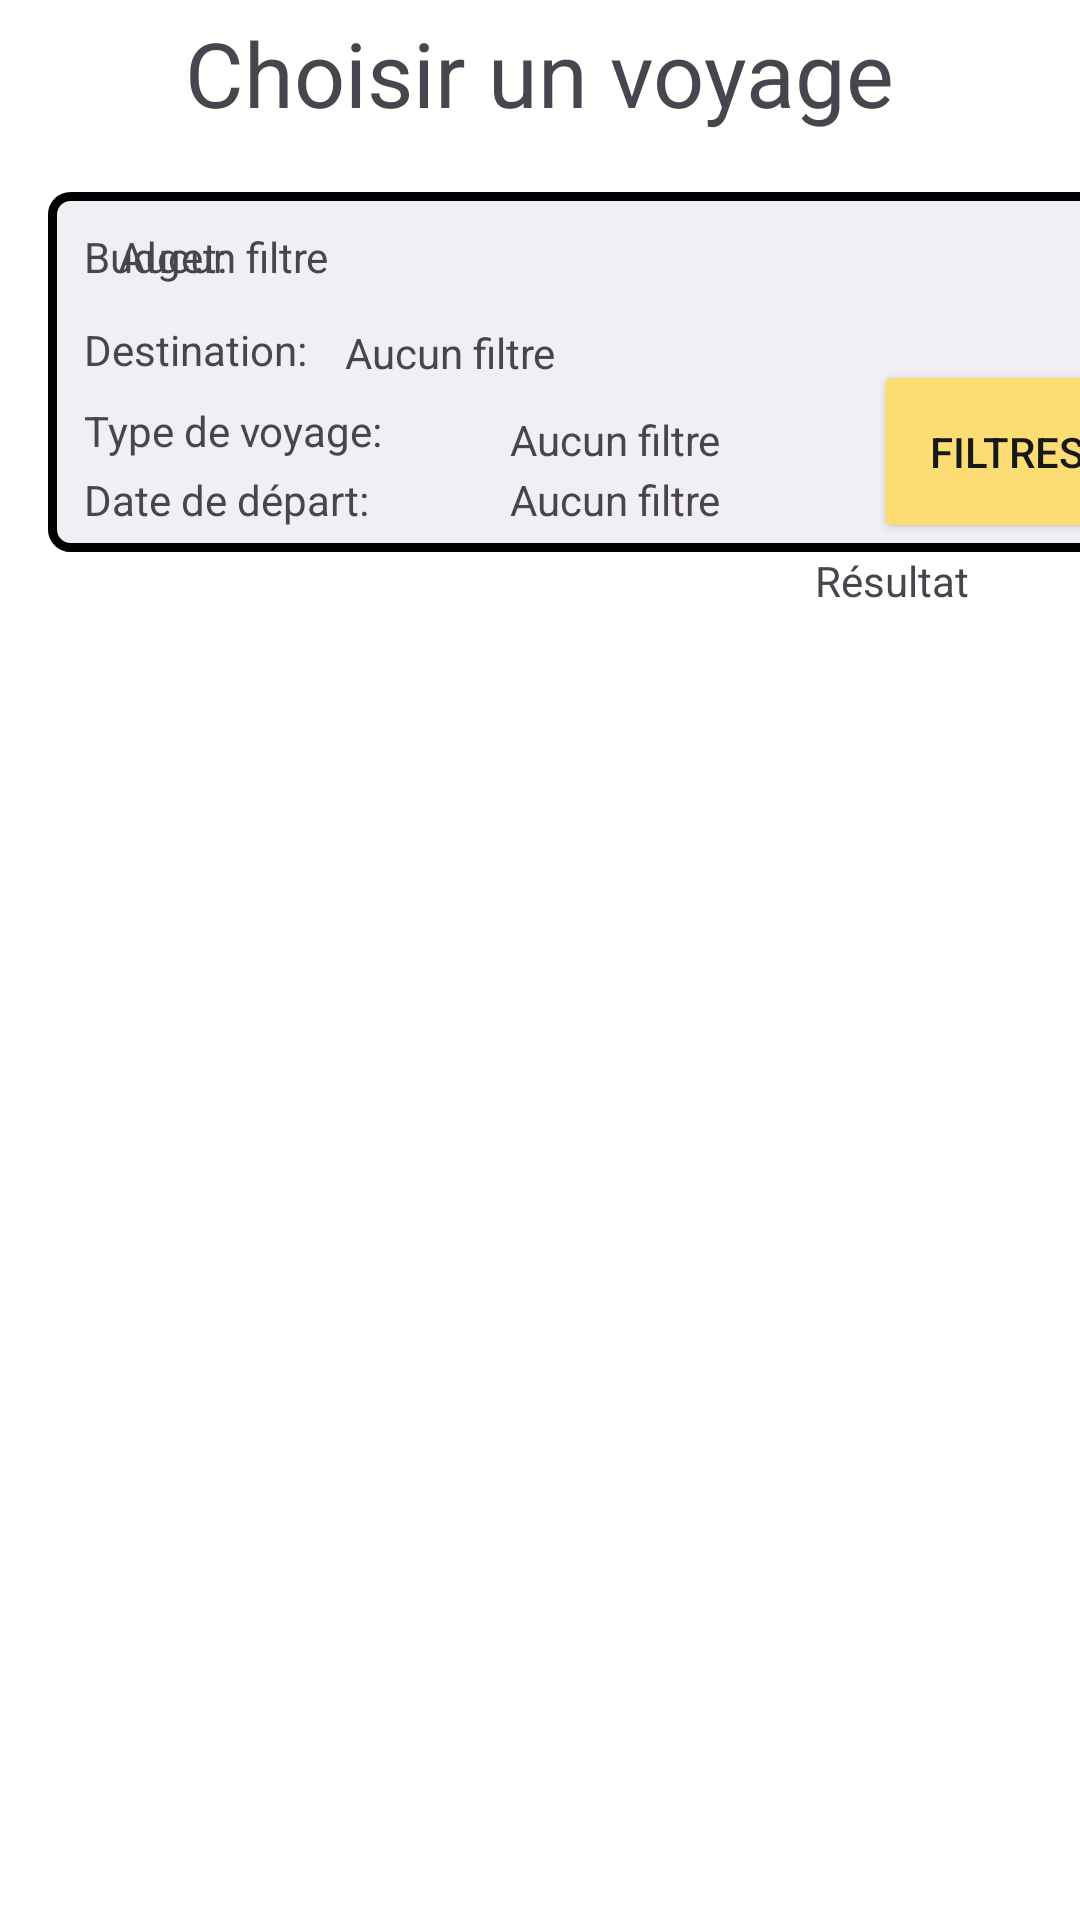

Here is an Android app screen rendered from its layout file. Give the layout XML and the strings, colors and styles it references.
<!-- AndroidManifest.xml: application theme Theme.tourisme -->
<!-- res/layout/activity_accueil.xml -->
<?xml version="1.0" encoding="utf-8"?>
<androidx.constraintlayout.widget.ConstraintLayout xmlns:android="http://schemas.android.com/apk/res/android"
    xmlns:app="http://schemas.android.com/apk/res-auto"
    xmlns:tools="http://schemas.android.com/tools"
    android:id="@+id/main"
    android:layout_width="match_parent"
    android:layout_height="match_parent"
    android:background="#FFFFFE"
    tools:context=".vue.activity.AccueilActivity">

    <LinearLayout
        android:layout_width="366dp"
        android:layout_height="472dp"
        android:orientation="vertical"
        app:layout_constraintBottom_toTopOf="@+id/guideline14"
        app:layout_constraintEnd_toStartOf="@+id/guideline15"
        app:layout_constraintStart_toStartOf="@+id/guideline13"
        app:layout_constraintTop_toTopOf="@+id/guideline16">

        <ListView
            android:id="@+id/listeViewVoyages"
            android:layout_width="wrap_content"
            android:layout_height="wrap_content"
            android:background="@drawable/listview_border"
            android:divider="@android:color/transparent"
            android:dividerHeight="8dp" />
    </LinearLayout>

    <View
        android:id="@+id/backgroundFiltres"
        android:layout_width="372dp"
        android:layout_height="120dp"
        android:layout_marginStart="16dp"
        android:layout_marginTop="64dp"
        android:background="@drawable/container_border"
        app:layout_constraintStart_toStartOf="parent"
        app:layout_constraintTop_toTopOf="parent" />

    <TextView
        android:id="@+id/texteBudget"
        android:layout_width="wrap_content"
        android:layout_height="wrap_content"
        android:layout_marginStart="28dp"
        android:layout_marginTop="76dp"
        android:text="@string/budget"
        app:layout_constraintStart_toStartOf="parent"
        app:layout_constraintTop_toTopOf="parent" />

    <Button
        android:id="@+id/btnFiltres"
        android:layout_width="89dp"
        android:layout_height="61dp"
        android:layout_marginTop="56dp"
        android:layout_marginEnd="8dp"
        android:backgroundTint="#FBDD74"
        android:text="@string/filtres"
        android:textColor="#181818"
        app:layout_constraintEnd_toEndOf="@+id/backgroundFiltres"
        app:layout_constraintTop_toTopOf="@+id/backgroundFiltres" />

    <TextView
        android:id="@+id/texteDestination"
        android:layout_width="wrap_content"
        android:layout_height="wrap_content"
        android:layout_marginStart="28dp"
        android:layout_marginTop="12dp"
        android:text="@string/destination"
        app:layout_constraintStart_toStartOf="parent"
        app:layout_constraintTop_toBottomOf="@+id/texteBudget" />

    <TextView
        android:id="@+id/texteTypeVoyage"
        android:layout_width="wrap_content"
        android:layout_height="wrap_content"
        android:layout_marginStart="28dp"
        android:layout_marginTop="8dp"
        android:text="@string/type_de_voyage"
        app:layout_constraintStart_toStartOf="parent"
        app:layout_constraintTop_toBottomOf="@+id/texteDestination" />

    <TextView
        android:id="@+id/budgetVoyage"
        android:layout_width="wrap_content"
        android:layout_height="wrap_content"
        android:layout_marginTop="76dp"
        android:text="@string/aucun_filtre"
        app:layout_constraintEnd_toStartOf="@+id/guideline17"
        app:layout_constraintHorizontal_bias="0.058"
        app:layout_constraintStart_toStartOf="@+id/guideline22"
        app:layout_constraintTop_toTopOf="parent" />

    <TextView
        android:id="@+id/typeVoyage"
        android:layout_width="wrap_content"
        android:layout_height="wrap_content"
        android:layout_marginBottom="28dp"
        android:text="@string/aucun_filtre"
        app:layout_constraintBottom_toBottomOf="@+id/backgroundFiltres"
        app:layout_constraintEnd_toStartOf="@+id/guideline19"
        app:layout_constraintHorizontal_bias="0.194"
        app:layout_constraintStart_toStartOf="@+id/guideline17" />

    <TextView
        android:id="@+id/texteDestinationVoyage"
        android:layout_width="wrap_content"
        android:layout_height="wrap_content"
        android:layout_marginTop="108dp"
        android:text="@string/aucun_filtre"
        app:layout_constraintEnd_toStartOf="@+id/guideline19"
        app:layout_constraintHorizontal_bias="0.0"
        app:layout_constraintStart_toStartOf="@+id/guideline25"
        app:layout_constraintTop_toTopOf="parent" />

    <TextView
        android:id="@+id/lblPrixFinal"
        android:layout_width="wrap_content"
        android:layout_height="wrap_content"
        android:layout_marginTop="184dp"
        android:text="@string/Trouvé"
        app:layout_constraintEnd_toEndOf="parent"
        app:layout_constraintHorizontal_bias="0.88"
        app:layout_constraintStart_toStartOf="parent"
        app:layout_constraintTop_toTopOf="parent" />

    <Button
        android:id="@+id/btnHistorique"
        android:layout_width="wrap_content"
        android:layout_height="wrap_content"
        android:layout_marginBottom="4dp"
        android:backgroundTint="#4FC4CF"
        android:text="@string/voir_historique_de_r_servation"
        android:textColor="#181818"
        app:layout_constraintBottom_toBottomOf="parent"
        app:layout_constraintEnd_toEndOf="parent"
        app:layout_constraintHorizontal_bias="0.5"
        app:layout_constraintStart_toStartOf="parent"
        app:layout_constraintTop_toTopOf="@+id/guideline14" />

    <androidx.constraintlayout.widget.Guideline
        android:id="@+id/guideline13"
        android:layout_width="wrap_content"
        android:layout_height="wrap_content"
        android:orientation="vertical"
        app:layout_constraintGuide_begin="16dp" />

    <androidx.constraintlayout.widget.Guideline
        android:id="@+id/guideline14"
        android:layout_width="wrap_content"
        android:layout_height="wrap_content"
        android:orientation="horizontal"
        app:layout_constraintGuide_begin="668dp" />

    <androidx.constraintlayout.widget.Guideline
        android:id="@+id/guideline15"
        android:layout_width="wrap_content"
        android:layout_height="wrap_content"
        android:orientation="vertical"
        app:layout_constraintGuide_begin="395dp" />

    <androidx.constraintlayout.widget.Guideline
        android:id="@+id/guideline16"
        android:layout_width="wrap_content"
        android:layout_height="wrap_content"
        android:orientation="horizontal"
        app:layout_constraintGuide_begin="210dp" />

    <androidx.constraintlayout.widget.Guideline
        android:id="@+id/guideline17"
        android:layout_width="wrap_content"
        android:layout_height="wrap_content"
        android:orientation="vertical"
        app:layout_constraintGuide_begin="150dp" />

    <androidx.constraintlayout.widget.Guideline
        android:id="@+id/guideline18"
        android:layout_width="wrap_content"
        android:layout_height="wrap_content"
        android:orientation="vertical"
        app:layout_constraintGuide_begin="205dp" />

    <androidx.constraintlayout.widget.Guideline
        android:id="@+id/guideline19"
        android:layout_width="wrap_content"
        android:layout_height="wrap_content"
        android:orientation="vertical"
        app:layout_constraintGuide_begin="324dp" />

    <TextView
        android:id="@+id/TitreAccueil"
        android:layout_width="wrap_content"
        android:layout_height="wrap_content"
        android:layout_marginTop="4dp"
        android:text="@string/choisir_un_voyage"
        android:textSize="30sp"
        app:layout_constraintEnd_toEndOf="parent"
        app:layout_constraintStart_toStartOf="parent"
        app:layout_constraintTop_toTopOf="parent" />

    <androidx.constraintlayout.widget.Guideline
        android:id="@+id/guideline22"
        android:layout_width="wrap_content"
        android:layout_height="wrap_content"
        android:orientation="vertical"
        app:layout_constraintGuide_end="323dp" />

    <androidx.constraintlayout.widget.Guideline
        android:id="@+id/guideline25"
        android:layout_width="wrap_content"
        android:layout_height="wrap_content"
        android:orientation="vertical"
        app:layout_constraintGuide_begin="115dp" />

    <TextView
        android:id="@+id/tvDate"
        android:layout_width="wrap_content"
        android:layout_height="wrap_content"
        android:layout_marginStart="12dp"
        android:layout_marginBottom="8dp"
        android:text="@string/date_de_d_part"
        app:layout_constraintBottom_toBottomOf="@+id/backgroundFiltres"
        app:layout_constraintStart_toStartOf="@+id/guideline13" />

    <TextView
        android:id="@+id/tvDateDep"
        android:layout_width="wrap_content"
        android:layout_height="wrap_content"
        android:layout_marginBottom="8dp"
        android:text="@string/aucun_filtre"
        app:layout_constraintBottom_toBottomOf="@+id/backgroundFiltres"
        app:layout_constraintEnd_toStartOf="@+id/guideline19"
        app:layout_constraintHorizontal_bias="0.194"
        app:layout_constraintStart_toStartOf="@+id/guideline17" />

</androidx.constraintlayout.widget.ConstraintLayout>
<!-- resources referenced by this layout -->
<resources>
  <!-- drawable container_border (drawable) -->
  <shape xmlns:android="http://schemas.android.com/apk/res/android">
      <solid android:color="#F2EEF5"/>
      <stroke android:width="3dp" android:color="@android:color/black"/>
      <corners android:radius="6dp"/>
  </shape>
  <!-- drawable listview_border (drawable) -->
  <shape xmlns:android="http://schemas.android.com/apk/res/android">
      <solid android:color="#994ff3"/>
      <stroke android:width="3dp" android:color="@android:color/black"/>
      <corners android:radius="6dp"/>
  </shape>
  <string name="aucun_filtre">Aucun filtre</string>
  <string name="budget">Budget:</string>
  <string name="choisir_un_voyage">Choisir un voyage</string>
  <string name="date_de_d_part">Date de départ:</string>
  <string name="destination">Destination:</string>
  <string name="filtres">Filtres</string>
  <string name="type_de_voyage">Type de voyage:</string>
  <string name="voir_historique_de_r_servation">Voir historique de réservation</string>
  <style name="Theme.tourisme" parent="Base.Theme.tourisme" />
  <style name="Base.Theme.tourisme" parent="Theme.Material3.DayNight.NoActionBar">
          
          
      </style>
</resources>
